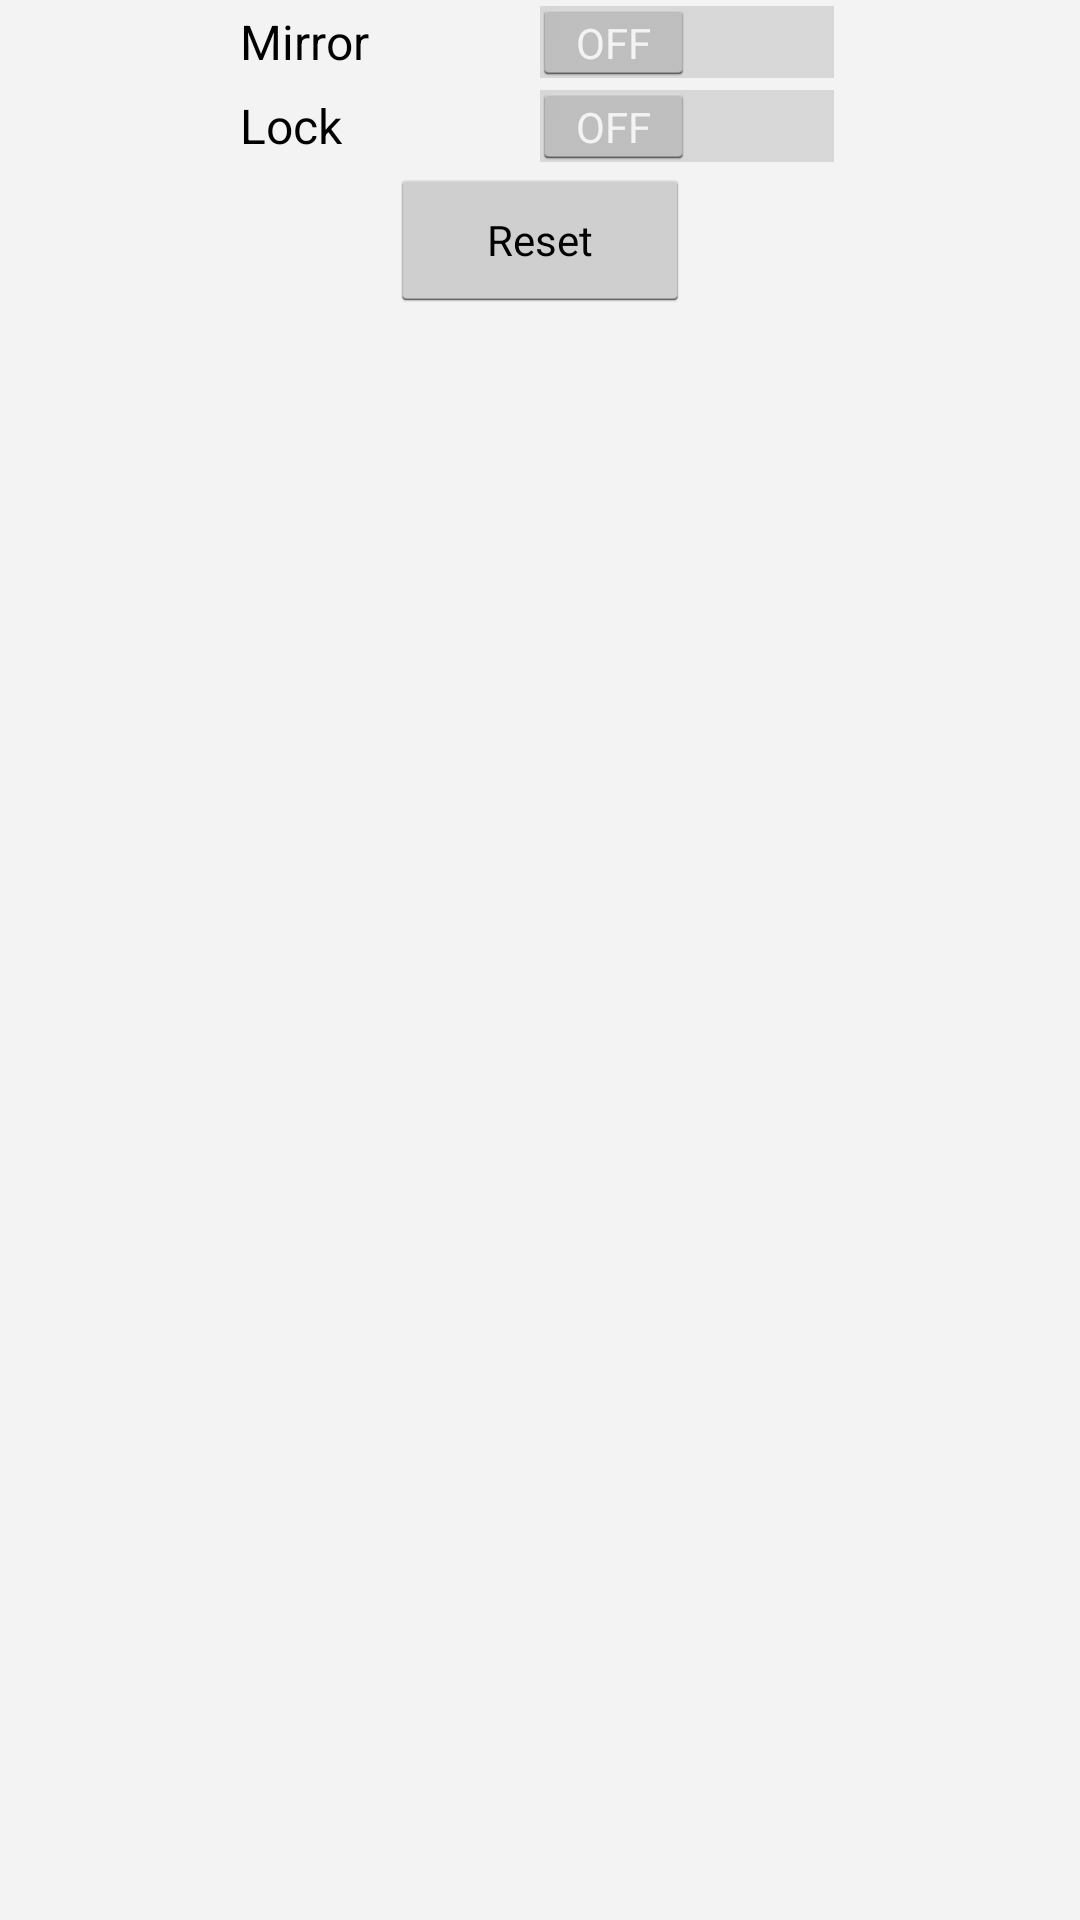

The Android layout XML behind this screen, and the referenced resources:
<!-- AndroidManifest.xml: application theme AppTheme -->
<!-- res/layout/dialog_overlay_settings.xml -->
<?xml version="1.0" encoding="utf-8"?>
<RelativeLayout xmlns:android="http://schemas.android.com/apk/res/android"
    android:orientation="vertical" android:layout_width="wrap_content"
    android:layout_height="wrap_content">

    <Switch
        android:layout_width="200dp"
        android:layout_height="wrap_content"
        android:text="Mirror"
        android:id="@+id/dialog_overlay_settings_flip"
        android:checked="false"
        android:layout_centerHorizontal="true" />

    <Switch
        android:layout_width="200dp"
        android:layout_height="wrap_content"
        android:text="Lock"
        android:id="@+id/dialog_overlay_settings_lock"
        android:checked="false"
        android:layout_centerHorizontal="true"
        android:layout_below="@id/dialog_overlay_settings_flip"/>

    <Button
        style="?android:attr/buttonStyleSmall"
        android:layout_width="100dp"
        android:layout_height="wrap_content"
        android:text="Reset"
        android:id="@+id/dialog_overlay_settings_reset"
        android:layout_centerHorizontal="true"
        android:layout_below="@id/dialog_overlay_settings_lock"/>
</RelativeLayout>
<!-- resources referenced by this layout -->
<resources>
  <style name="AppTheme" parent="android:Theme.Holo.Light.DarkActionBar">
          
          <item name="android:windowBackground">@color/background</item>
      </style>
  <color name="background">#fff3f3f3</color>
</resources>
